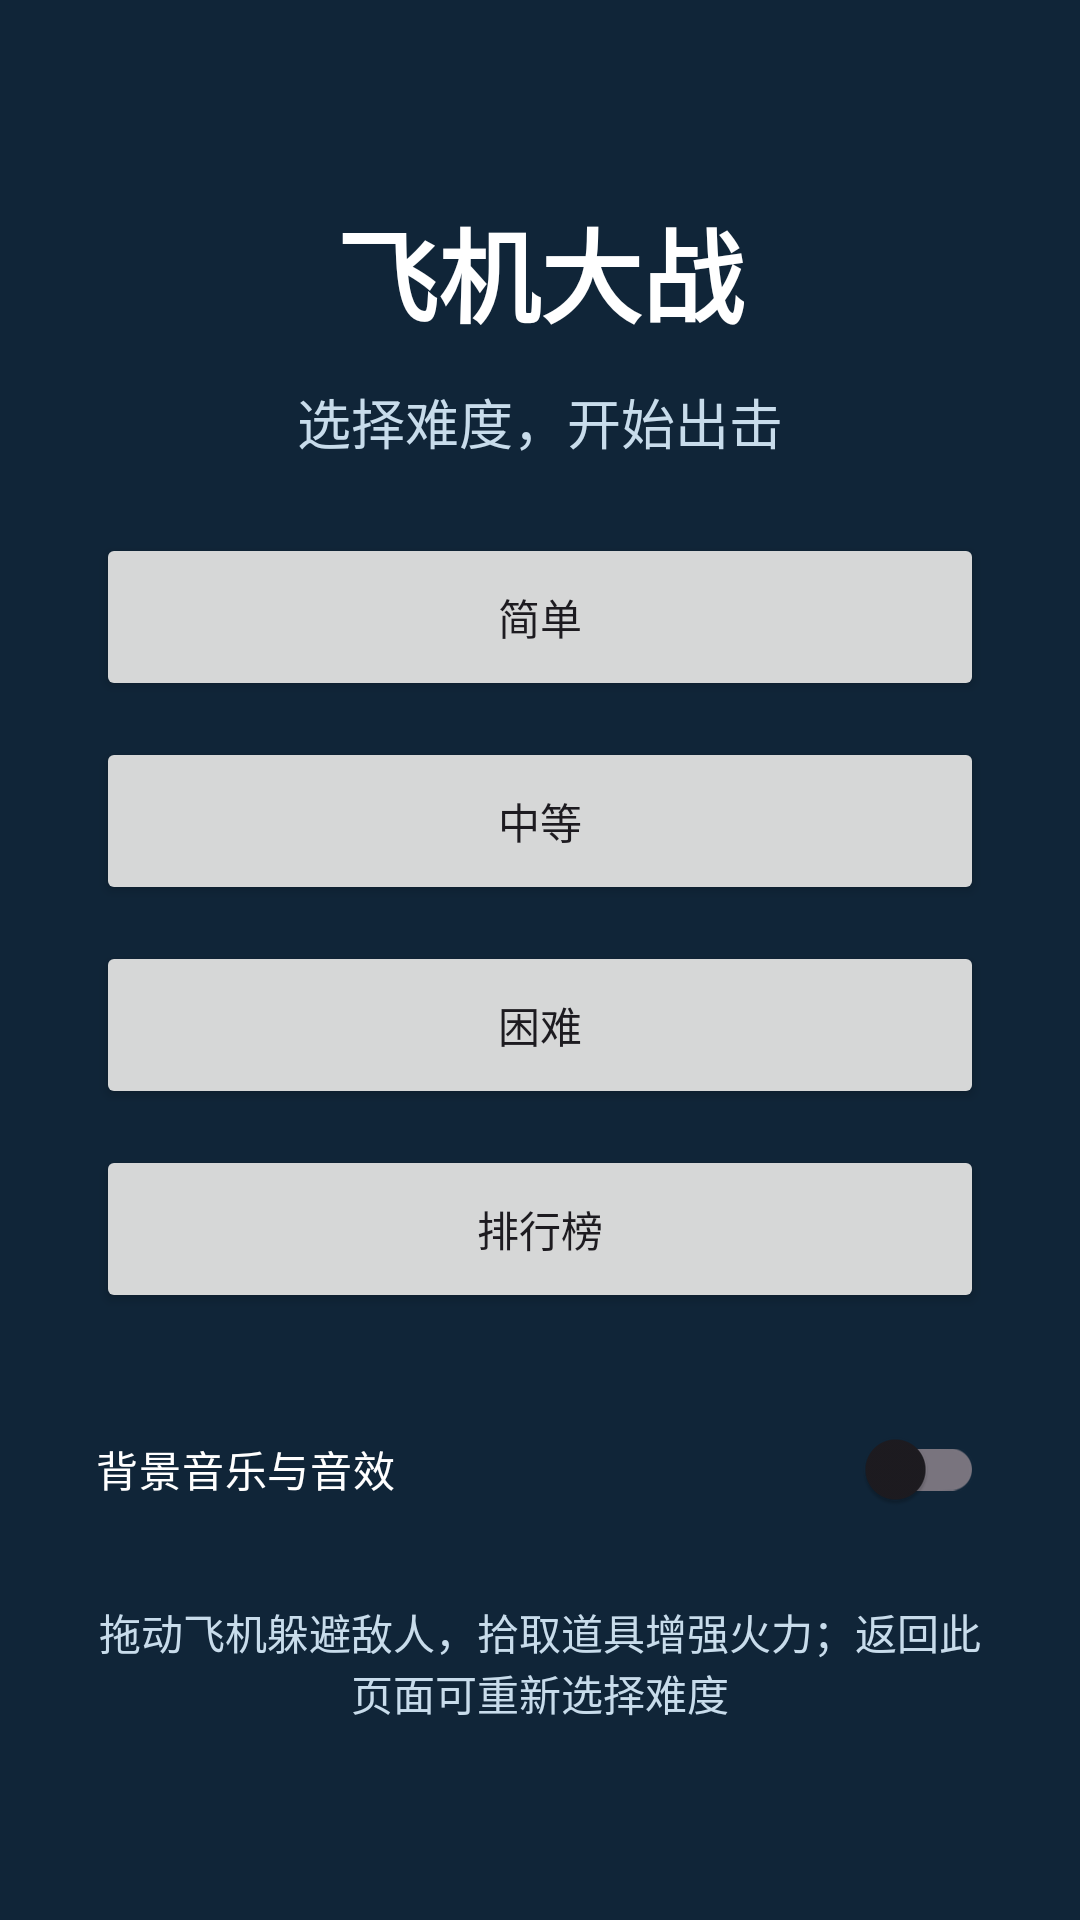

Reconstruct the res/layout file that produces this screen, plus the resources it refers to.
<!-- AndroidManifest.xml: application theme Theme.AircraftWar2026 -->
<!-- res/layout/activity_main.xml -->
<?xml version="1.0" encoding="utf-8"?>
<LinearLayout xmlns:android="http://schemas.android.com/apk/res/android"
 android:layout_width="match_parent" android:layout_height="match_parent"
 android:orientation="vertical" android:gravity="center" android:padding="32dp" android:background="#102538">
 <TextView android:layout_width="wrap_content" android:layout_height="wrap_content"
 android:text="@string/game_title" android:textColor="#FFFFFF" android:textSize="34sp" android:textStyle="bold" android:layout_marginBottom="12dp" />
 <TextView android:layout_width="wrap_content" android:layout_height="wrap_content"
 android:text="@string/choose_difficulty" android:textColor="#C8DCEB" android:textSize="18sp" android:layout_marginBottom="24dp" />
 <Button android:id="@+id/easy_button" android:layout_width="match_parent" android:layout_height="56dp" android:text="@string/easy" />
 <Button android:id="@+id/normal_button" android:layout_width="match_parent" android:layout_height="56dp" android:text="@string/normal" android:layout_marginTop="12dp" />
 <Button android:id="@+id/hard_button" android:layout_width="match_parent" android:layout_height="56dp" android:text="@string/hard" android:layout_marginTop="12dp" />
 <Button android:id="@+id/rank_button" android:layout_width="match_parent" android:layout_height="56dp"
 android:layout_marginTop="12dp" android:text="@string/rank_menu" />
 <androidx.appcompat.widget.SwitchCompat android:id="@+id/music_switch" android:layout_width="match_parent" android:layout_height="56dp"
 android:text="@string/music_enabled" android:textColor="#FFFFFF" android:layout_marginTop="24dp" />
 <TextView android:layout_width="wrap_content" android:layout_height="wrap_content" android:text="@string/game_hint"
 android:textColor="#C8DCEB" android:gravity="center" android:layout_marginTop="16dp" />
</LinearLayout>
<!-- resources referenced by this layout -->
<resources>
  <string name="choose_difficulty">选择难度，开始出击</string>
  <string name="easy">简单</string>
  <string name="game_hint">拖动飞机躲避敌人，拾取道具增强火力；返回此页面可重新选择难度</string>
  <string name="game_title">飞机大战</string>
  <string name="hard">困难</string>
  <string name="music_enabled">背景音乐与音效</string>
  <string name="normal">中等</string>
  <string name="rank_menu">排行榜</string>
  <style name="Theme.AircraftWar2026" parent="Base.Theme.AircraftWar2026" />
  <style name="Base.Theme.AircraftWar2026" parent="Theme.Material3.DayNight.NoActionBar">
          
          
      </style>
</resources>
